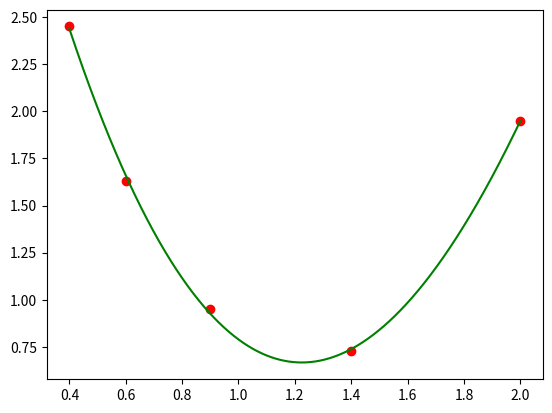

The script that saved this image:
import matplotlib.pyplot as plt
from scipy.interpolate import UnivariateSpline
import numpy as np

x = [0.4,0.6,0.9,1.4,2]
y = [2.45,1.63,0.95,0.73,1.95]

spl = UnivariateSpline(x, y)
xs = np.linspace(0.4, 2, 1000)

plt.plot(x,y,'ro', xs, spl(xs), 'g')

plt.show()
